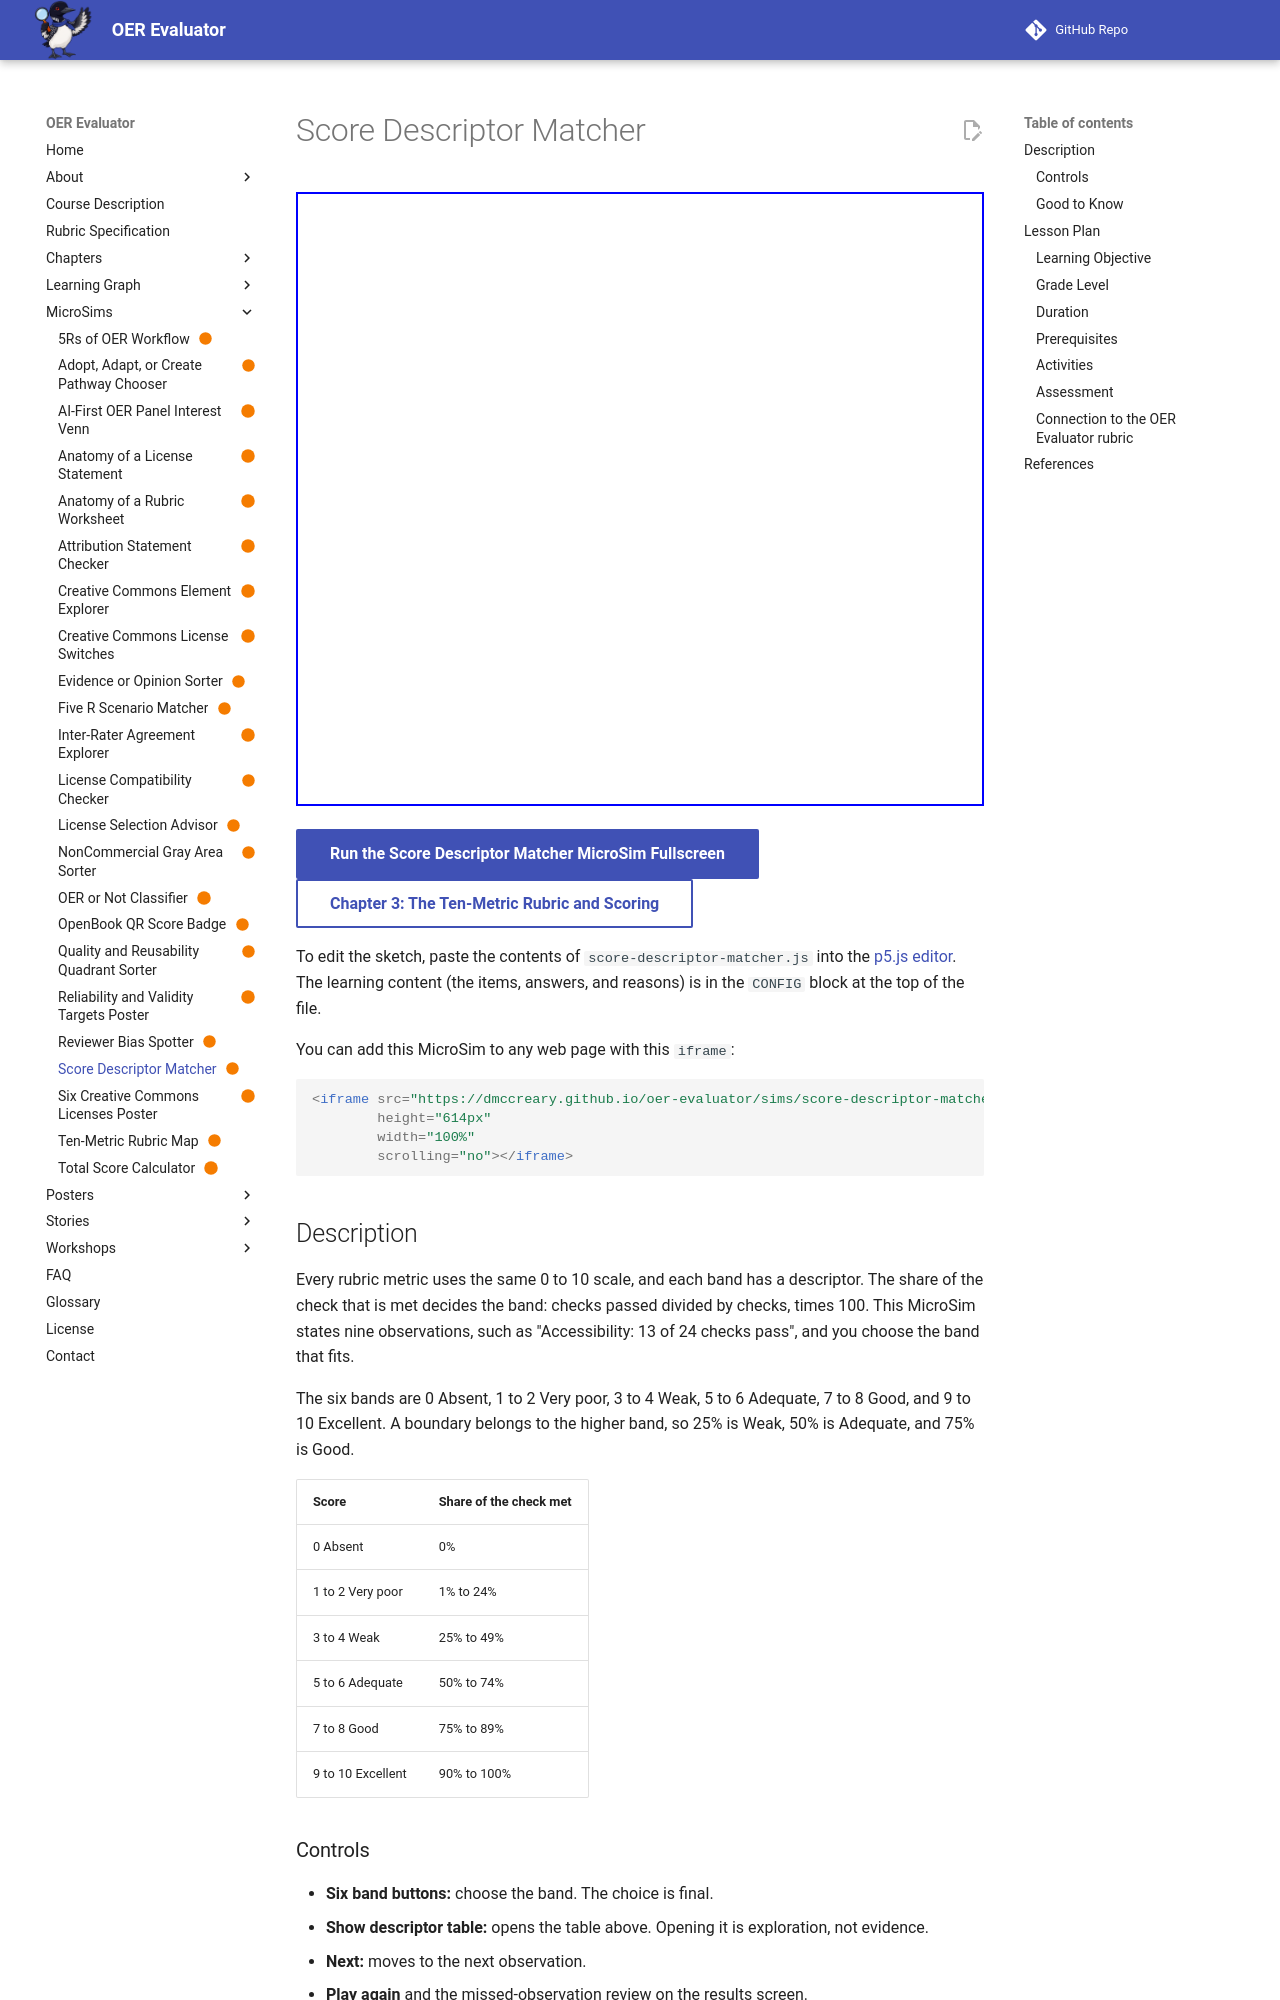

repository: dmccreary/oer-evaluator · page: sims/score-descriptor-matcher/index.html · generator: mkdocs

---
title: Score Descriptor Matcher
description: Apply the scoring descriptors to choose the score band for each of nine observations about a rubric metric.
image: /sims/score-descriptor-matcher/score-descriptor-matcher.png
og:image: /sims/score-descriptor-matcher/score-descriptor-matcher.png
twitter:image: /sims/score-descriptor-matcher/score-descriptor-matcher.png
social:
   cards: false
status: built
quality_score: 100
---

# Score Descriptor Matcher

<iframe src="main.html" height="614px" width="100%" scrolling="no"></iframe>

[Run the Score Descriptor Matcher MicroSim Fullscreen](./main.html){ .md-button .md-button--primary }
<br/>
[Chapter 3: The Ten-Metric Rubric and Scoring](../../chapters/03-ten-metric-rubric-scoring/index.md){ .md-button }

To edit the sketch, paste the contents of `score-descriptor-matcher.js` into the [p5.js editor](https://editor.p5js.org/). The learning content (the items, answers, and reasons) is in the `CONFIG` block at the top of the file.

You can add this MicroSim to any web page with this `iframe`:

```html
<iframe src="https://dmccreary.github.io/oer-evaluator/sims/score-descriptor-matcher/main.html"
        height="614px"
        width="100%"
        scrolling="no"></iframe>
```

## Description

Every rubric metric uses the same 0 to 10 scale, and each band has a descriptor. The share of the check that is met decides the band: checks passed divided by checks, times 100. This MicroSim states nine observations, such as "Accessibility: 13 of 24 checks pass", and you choose the band that fits.

The six bands are 0 Absent, 1 to 2 Very poor, 3 to 4 Weak, 5 to 6 Adequate, 7 to 8 Good, and 9 to 10 Excellent. A boundary belongs to the higher band, so 25% is Weak, 50% is Adequate, and 75% is Good.

| Score | Share of the check met |
|---|---|
| 0 Absent | 0% |
| 1 to 2 Very poor | 1% to 24% |
| 3 to 4 Weak | 25% to 49% |
| 5 to 6 Adequate | 50% to 74% |
| 7 to 8 Good | 75% to 89% |
| 9 to 10 Excellent | 90% to 100% |

### Controls

- **Six band buttons:** choose the band. The choice is final.
- **Show descriptor table:** opens the table above. Opening it is exploration, not evidence.
- **Next:** moves to the next observation.
- **Play again** and the missed-observation review on the results screen.
